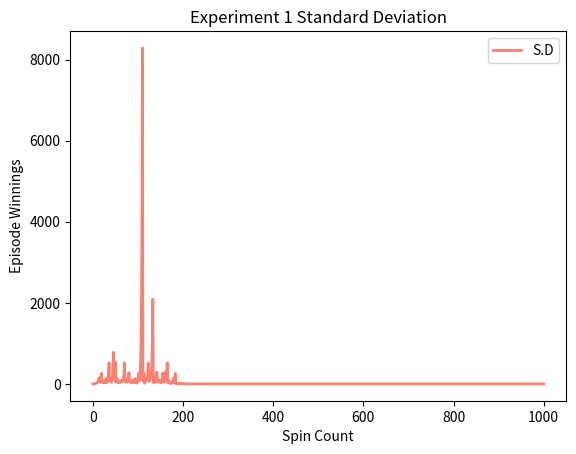
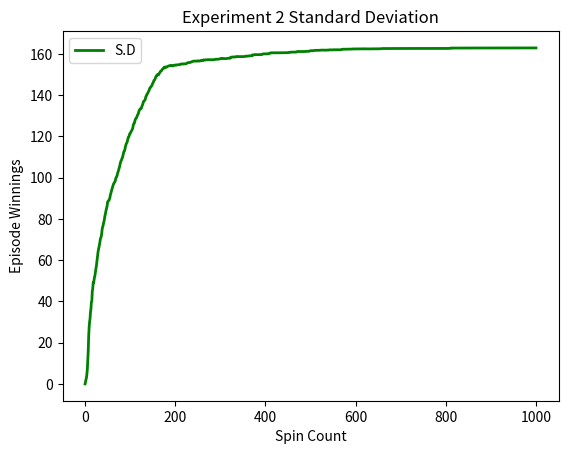

Python code for these plots, in order:
"""Assess a betting strategy. 			  		 			     			  	   		   	  			  	
 			  		 			     			  	   		   	  			  	
Copyright 2018, Georgia Institute of Technology (Georgia Tech) 			  		 			     			  	   		   	  			  	
Atlanta, Georgia 30332 			  		 			     			  	   		   	  			  	
All Rights Reserved 			  		 			     			  	   		   	  			  	
 			  		 			     			  	   		   	  			  	
Template code for CS 4646/7646 			  		 			     			  	   		   	  			  	
 			  		 			     			  	   		   	  			  	
Georgia Tech asserts copyright ownership of this template and all derivative 			  		 			     			  	   		   	  			  	
works, including solutions to the projects assigned in this course. Students 			  		 			     			  	   		   	  			  	
and other users of this template code are advised not to share it with others 			  		 			     			  	   		   	  			  	
or to make it available on publicly viewable websites including repositories 			  		 			     			  	   		   	  			  	
such as github and gitlab.  This copyright statement should not be removed 			  		 			     			  	   		   	  			  	
or edited. 			  		 			     			  	   		   	  			  	
 			  		 			     			  	   		   	  			  	
We do grant permission to share solutions privately with non-students such 			  		 			     			  	   		   	  			  	
as potential employers. However, sharing with other current or future 			  		 			     			  	   		   	  			  	
students of CS 7646 is prohibited and subject to being investigated as a 			  		 			     			  	   		   	  			  	
GT honor code violation. 			  		 			     			  	   		   	  			  	
 			  		 			     			  	   		   	  			  	
-----do not edit anything above this line--- 			  		 			     			  	   		   	  			  	
 			  		 			     			  	   		   	  			  	
Student Name: Deepika Sivakumar (replace with your name) 			  		 			     			  	   		   	  			  	
GT User ID: dsivakumar6 (replace with your User ID) 			  		 			     			  	   		   	  			  	
GT ID: 903450354 (replace with your GT ID) 			  		 			     			  	   		   	  			  	
"""
#import matplotlib #TODO: Uncomment before submitting
#matplotlib.use('agg')
import matplotlib.pyplot as plt
import numpy as np

def author():
        return 'dsivakumar6' # replace tb34 with your Georgia Tech username

def gtid():
    return 903450354 # replace with your GT ID number

def get_spin_result(win_prob):
    result = False
    random_num = np.random.random()
    if random_num <= win_prob:
        result = True
    return result

# Function to generate graph
def generate_graph(title, filename):
#    plt.axis([0,300,-256,+100])
    plt.xlabel('Spin Count')
    plt.ylabel('Episode Winnings')
    plt.title(title)
    plt.legend()
    plt.savefig(filename)
    plt.show() #TODO: Remove this penalty
    plt.close()

def test_code():
    # Probability of winning a black = No. of black numbers/(Total numbers + green numbers) : 18/(36+2) = 0.474
    win_prob = 0.474 # set appropriately to the probability of a win
    np.random.seed(gtid()) # do this only once

    # add your code here to implement the experiments
    # Initialize variables
    no_of_spins = 1000
    winnings_array_size = no_of_spins + 1
    trail_winnings = []

    ############################ 
    # Experiment 1 - Figure 1
    ############################ 
    # Set the plot values
#    plot_color =['salmon', 'salmon', 'royalblue', 'royalblue', 'gold', 'gold', 'orange','orange','green','green']
    
    no_of_runs = 10
    for run in range (0, no_of_runs):
        winnings = [0] * winnings_array_size # Array to hold the winnings after each spin
        winnings[0] = 0 # Value before the first spin
        episode_winnings = 0
        bet_amount = 1
        won = False
        for spin_count in range(1,winnings_array_size):
            if episode_winnings < 80:
                won = get_spin_result(win_prob) #Spin the wheel
                if won == True:
                    episode_winnings = episode_winnings + bet_amount
                    bet_amount = 1 # Reset the bet_amount for the next spin
                else:
                    episode_winnings = episode_winnings - bet_amount
                    bet_amount = bet_amount * 2 # Double the bet_amount if lost
                winnings[spin_count] = episode_winnings
            else: # Break the loop once the episode_winnings reaches $80
                winnings[spin_count] = 80
                break
        # Set rest of the values in the winnings array to 80
        if spin_count < no_of_spins:
            for i in range(spin_count, winnings_array_size):
                winnings[i] = 80
#        trail_winnings.append(winnings)
#        # Plot the graph for each run
#        if run % 2 == 0:
#            plt.plot(winnings,marker='', color=plot_color[run], linewidth=2, label='Trail '+str(run+1))
#        else:
#            plt.plot(winnings,marker='', color=plot_color[run], linewidth=2, linestyle='dashed', label='Trail '+str(run+1))
#
#    # Generate the graph
#    generate_graph('Figure 1','figure1.png')

    ############################ 
    # Experiment 1 - Figure 2
    ############################ 
    no_of_runs = 1000
    trail_winnings = []

    for run in range (0,no_of_runs):
        winnings = [0] * winnings_array_size # Array to hold the winnings after each spin
        winnings[0] = 0 # Value before the first spin
        episode_winnings = 0
        bet_amount = 1
        won = False
        for spin_count in range(1,winnings_array_size):
            if episode_winnings < 80:
                won = get_spin_result(win_prob) # Spin the wheel
                if won == True:
                    episode_winnings = episode_winnings + bet_amount
                    bet_amount = 1 # Reset the bet_amount for the next spin
                else:
                    episode_winnings = episode_winnings - bet_amount
                    bet_amount = bet_amount * 2 # Double the bet_amount if lost
                winnings[spin_count] = episode_winnings
            else: # Break the loop once the episode_winnings reaches $80
                winnings[spin_count] = 80
                break
        # Set rest of the values in the winnings array to 80
        if spin_count < no_of_spins:
            for i in range(spin_count, winnings_array_size):
                winnings[i] = 80
        # Store the winnings for each run
        trail_winnings.append(winnings)

    # Convert it into np array to calculate mean
    trail_winnings_array = np.array(trail_winnings)
#    mean = trail_winnings_array.mean(axis=0)
    std_dev = trail_winnings_array.std(axis=0)
    plt.plot(std_dev,marker='', color='salmon', linewidth=2, label='S.D')
    generate_graph('Experiment 1 Standard Deviation', 'exp1_sd.png')
#    plt.show()

#    # Generate the graph
#    plt.plot(mean,marker='', color='green', linewidth=2, label='Mean')
#    plt.plot(mean+std_dev,marker='', color='orange', linewidth=2, label='Mean + Standard Deviation')
#    plt.plot(mean-std_dev,marker='', color='royalblue', linewidth=2, label='Mean - Standard Deviation')
#
##    generate_graph('Figure 2', 'figure2.png')
#
#    ############################ 
#    # Experiment 1 - Figure 3
#    ############################ 
#    median = np.median(trail_winnings_array,axis=0)
#
#    # Generate the graph
#    plt.plot(median,marker='', color='green', linewidth=2, label='Median')
#    plt.plot(median + std_dev,marker='', color='orange', linewidth=2, label='Median + Standard Deviation')
#    plt.plot(median - std_dev,marker='', color='royalblue', linewidth=2, label='Median - Standard Deviation')

#    generate_graph('Figure 3', 'figure3.png')

    ############################ 
    # Experiment 2 - Figure 4
    ############################ 
    trail_winnings = []
    no_of_runs=1000

    for run in range (0,no_of_runs):
        winnings = [0] * winnings_array_size # Array to hold the winnings after each spin
        winnings[0] = 0 # Value before the first spin
        episode_winnings = 0
        bet_amount = 1
        won = False
        isUpperlimitFlag = False
        for spin_count in range(1,winnings_array_size):
            if episode_winnings < 80 and episode_winnings > -256:
                won = get_spin_result(win_prob) # Spin the wheel
                if won == True:
                    episode_winnings = episode_winnings + bet_amount
                    bet_amount = 1 # Reset the bet_amount for the next spin
                else:
                    episode_winnings = episode_winnings - bet_amount

                    if bet_amount >= episode_winnings + 256:
                        bet_amount = episode_winnings + 256
                    else:
                        bet_amount = bet_amount * 2 # Double the bet_amount if lost
                winnings[spin_count] = episode_winnings
            else:
                if episode_winnings == 80:
                    winnings[spin_count] = 80
                    isUpperlimitFlag = True
                if episode_winnings <= -256:
                    winnings[spin_count] = -256
                    isUpperlimitFlag = False
                break

        if spin_count < no_of_spins:
            if isUpperlimitFlag == True:
                for i in range(spin_count, winnings_array_size):
                    winnings[i] = 80
            else:
                for i in range(spin_count, winnings_array_size):
                    winnings[i] = -256
        # Store the values for each run
        trail_winnings.append(winnings)

    # Convert it into np array to calculate mean
    trail_winnings_array=np.array(trail_winnings)

#    mean = trail_winnings_array.mean(axis=0)
    std_dev = trail_winnings_array.std(axis=0)
    plt.plot(std_dev,marker='', color='green', linewidth=2, label='S.D')
    generate_graph('Experiment 2 Standard Deviation', 'exp2_sd.png')
#    plt.show()
#    # Generate the graph
#    plt.plot(mean,marker='', color='green', linewidth=2, label='Mean')
#    plt.plot(mean+std_dev,marker='', color='orange', linewidth=2, label='Mean + Standard Deviation')
#    plt.plot(mean-std_dev,marker='', color='royalblue', linewidth=2, label='Mean - Standard Deviation')
#
##    generate_graph('Figure 4', 'figure4.png')
#
#    ############################ 
#    # Experiment 2 - Figure 5
#    ############################ 
#    median = np.median(trail_winnings_array,axis=0)
#
#    # Generate the graph
#    plt.plot(median, marker='', color='green', linewidth=2, label='Median')
#    plt.plot(median + std_dev, marker='', color='orange', linewidth=2, label='Median + Standard Deviation')
#    plt.plot(median - std_dev,marker='', color='royalblue', linewidth=2, label='Median - Standard Deviation')

#    generate_graph('Figure 5', 'figure5.png')

if __name__ == "__main__":
    test_code()
